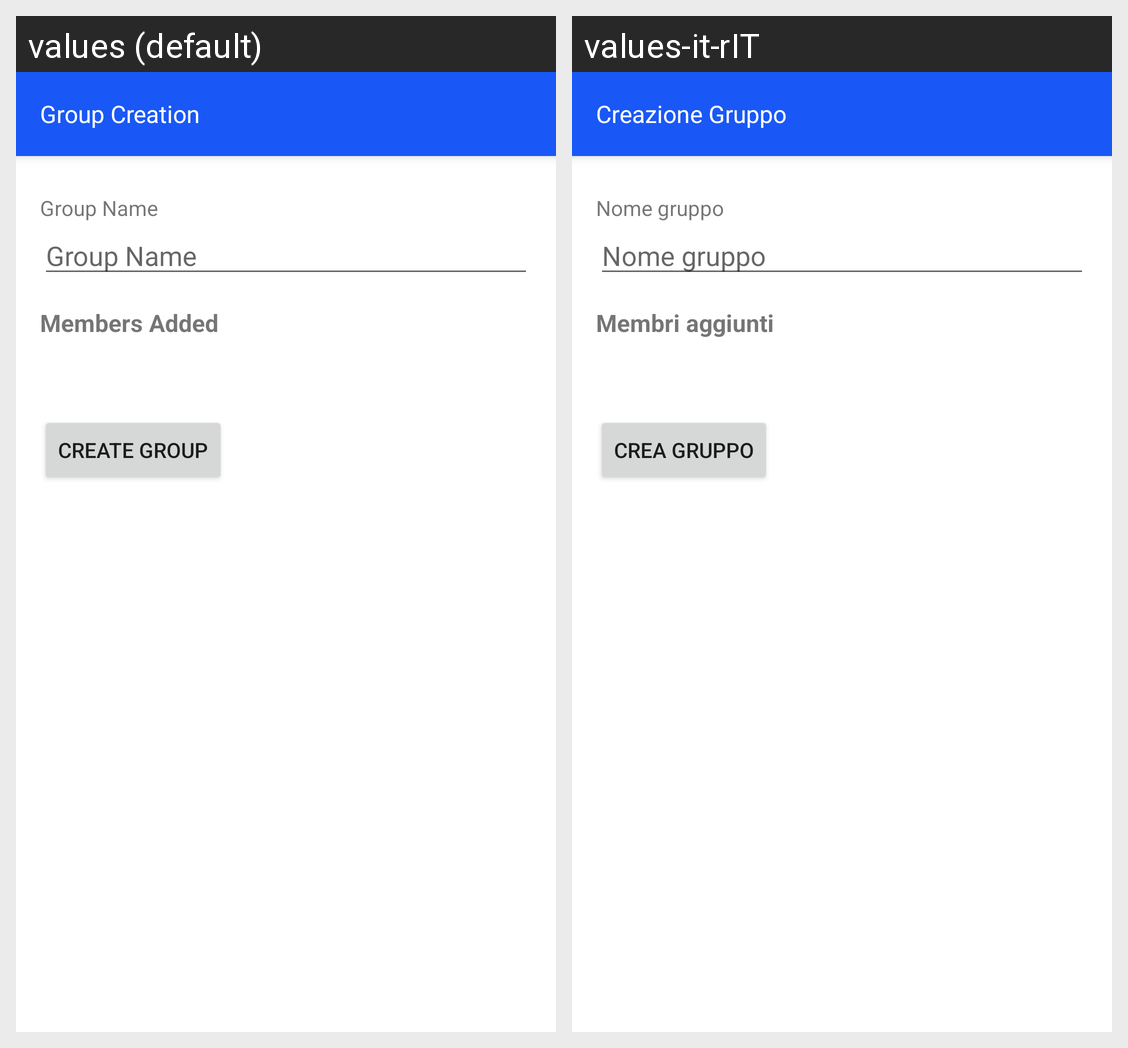

This grid shows one Android layout under two languages. Give, for every string resource on the screen, its name, the default text and each shown locale's text.
Android screen res/layout/create_group.xml rendered under 2 locales, left to right: values (default), values-it-rIT. Device: Nexus 5 (rendered at 1080×1920; each locale shown at half size, 540×960, under a caption strip naming it); theme AppTheme.
Strings drawn on this screen, with the default value and each locale's value (text and hints the layout hard-codes, and strings that could not be matched under every locale, appear in the picture but are not listed):

group_creation
  values: Group Creation
  values-it-rIT: Creazione Gruppo

group_name
  values: Group Name
  values-it-rIT: Nome gruppo

members_added
  values: Members Added
  values-it-rIT: Membri aggiunti

create_group
  values: Create Group
  values-it-rIT: Crea gruppo
